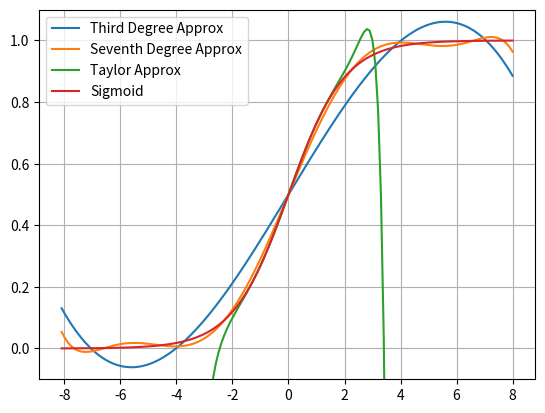

Reproduce this figure in Python.
import numpy as np
import matplotlib.pyplot as plt


def sigmoid(x):
    return 1/(1 + np.exp(-x))


def third_deg_approx(x):
    a_0, a_1, a_3 = 0.5, 1.20096, -0.81562
    return a_0 + a_1 * x/8 + a_3 * np.power((x/8), 3)


def seven_deg_approx(x):
    b_0, b_1, b_3, b_5, b_7 = 0.5, 1.73496, -4.19407, 5.4302, -2.50739
    return b_0 + b_1 * x/8 + b_3 * np.power((x/8), 3) + b_5 * np.power((x/8), 5) + b_7 * np.power((x/8), 7)


def taylor_approx(x):
    c_0, c_1, c_3, c_5, c_7, c_9 = 1/2, 1/4, -1/48, 1/480, -17/80640, 31/1451520
    return c_0 + c_1 * x + c_3 * np.power(x, 3) + c_5 * np.power(x, 5) + c_7 * np.power(x, 7) * c_9 * np.power(x, 9)


x = np.arange(-8.1, 8.1, 0.1)
sig_y = sigmoid(x)
third_y = third_deg_approx(x)
seven_y = seven_deg_approx(x)
taylor_y = taylor_approx(x)

plt.plot(x, third_y, label="Third Degree Approx")
plt.plot(x, seven_y, label="Seventh Degree Approx")
plt.plot(x, taylor_y, label="Taylor Approx")
plt.plot(x, sig_y, label="Sigmoid")
plt.legend()
plt.ylim(-0.1, 1.1)
plt.grid()
plt.show()


print("Hello World")

